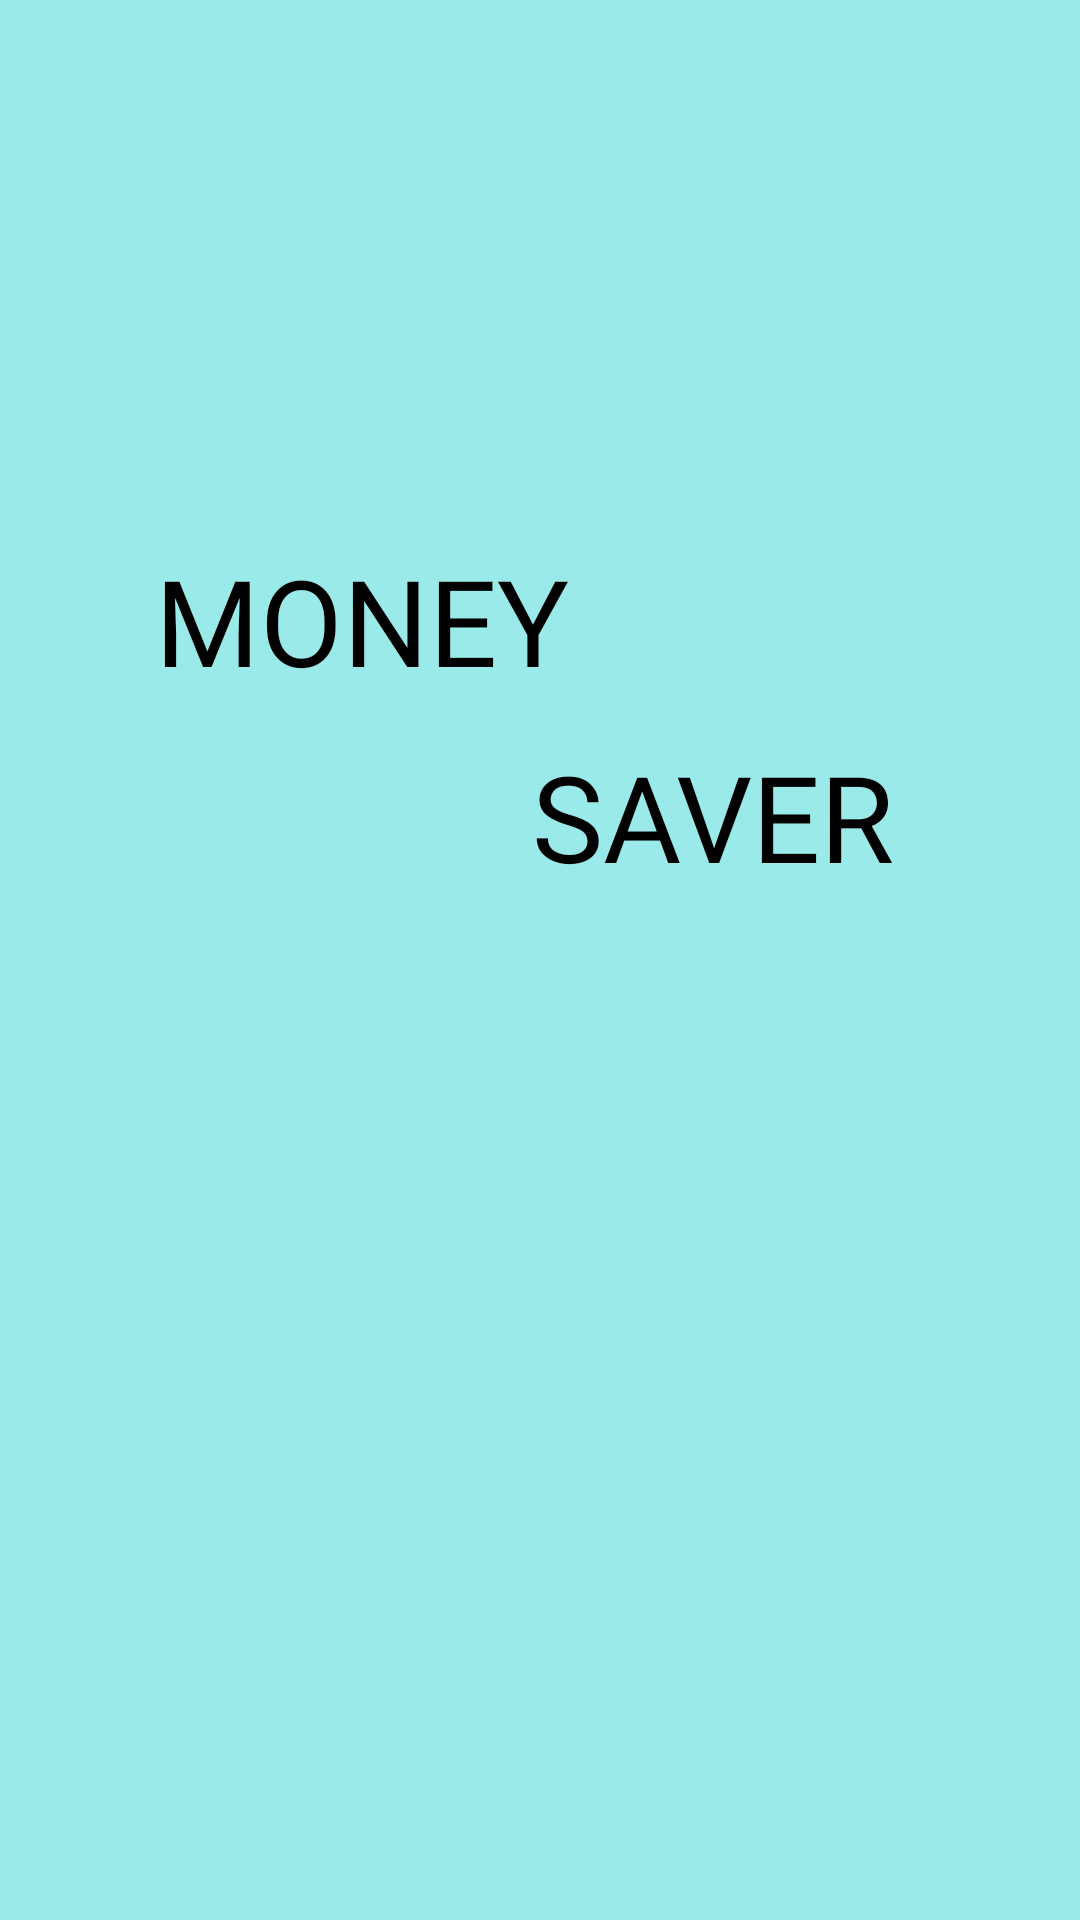

Here is an Android app screen rendered from its layout file. Give the layout XML and the strings, colors and styles it references.
<!-- AndroidManifest.xml: application theme Theme.MoneySaver -->
<!-- res/layout/activity_splash.xml -->
<?xml version="1.0" encoding="utf-8"?>
<androidx.constraintlayout.widget.ConstraintLayout xmlns:android="http://schemas.android.com/apk/res/android"
    xmlns:app="http://schemas.android.com/apk/res-auto"
    xmlns:tools="http://schemas.android.com/tools"
    android:background="@color/appColor"
    android:layout_width="match_parent"
    android:layout_height="match_parent"
    tools:context=".ui.SplashActivity">

    <androidx.appcompat.widget.AppCompatTextView
        android:id="@+id/appCompatTextView"
        android:layout_width="wrap_content"
        android:layout_height="wrap_content"
        android:text="@string/money"
        android:fontFamily="@font/playfair_display_italic"
        android:textColor="@color/black"
        android:textSize="40sp"
        app:layout_constraintBottom_toBottomOf="parent"
        app:layout_constraintEnd_toEndOf="parent"
        app:layout_constraintHorizontal_bias="0.233"
        app:layout_constraintStart_toStartOf="parent"
        app:layout_constraintTop_toTopOf="parent"
        app:layout_constraintVertical_bias="0.307" />

    <TextView
        android:layout_width="143dp"
        android:layout_height="48dp"
        android:layout_marginTop="12dp"
        android:fontFamily="@font/playfair_display_italic"
        android:text="@string/saver"
        android:textColor="@color/black"
        android:textSize="40sp"
        app:layout_constraintEnd_toEndOf="parent"
        app:layout_constraintHorizontal_bias="0.817"
        app:layout_constraintStart_toStartOf="parent"
        app:layout_constraintTop_toBottomOf="@+id/appCompatTextView" />

</androidx.constraintlayout.widget.ConstraintLayout>
<!-- resources referenced by this layout -->
<resources>
  <color name="appColor">#9AEAE9</color>
  <color name="black">#FF000000</color>
  <string name="money">MONEY</string>
  <string name="saver">SAVER</string>
  <style name="Theme.MoneySaver" parent="Theme.MaterialComponents.Light.NoActionBar">
          
          <item name="colorPrimary">@color/purple_500</item>
          <item name="colorPrimaryVariant">@color/purple_700</item>
          <item name="colorOnPrimary">@color/white</item>
          
          <item name="colorSecondary">@color/teal_200</item>
          <item name="colorSecondaryVariant">@color/teal_700</item>
          <item name="colorOnSecondary">@color/black</item>
          
          <item name="android:statusBarColor" tools:targetApi="l">?attr/colorPrimaryVariant</item>
          
      </style>
  <color name="purple_500">#FF6200EE</color>
  <color name="purple_700">#FF3700B3</color>
  <color name="white">#FFFFFFFF</color>
  <color name="teal_200">#FF03DAC5</color>
  <color name="teal_700">#FF018786</color>
</resources>
